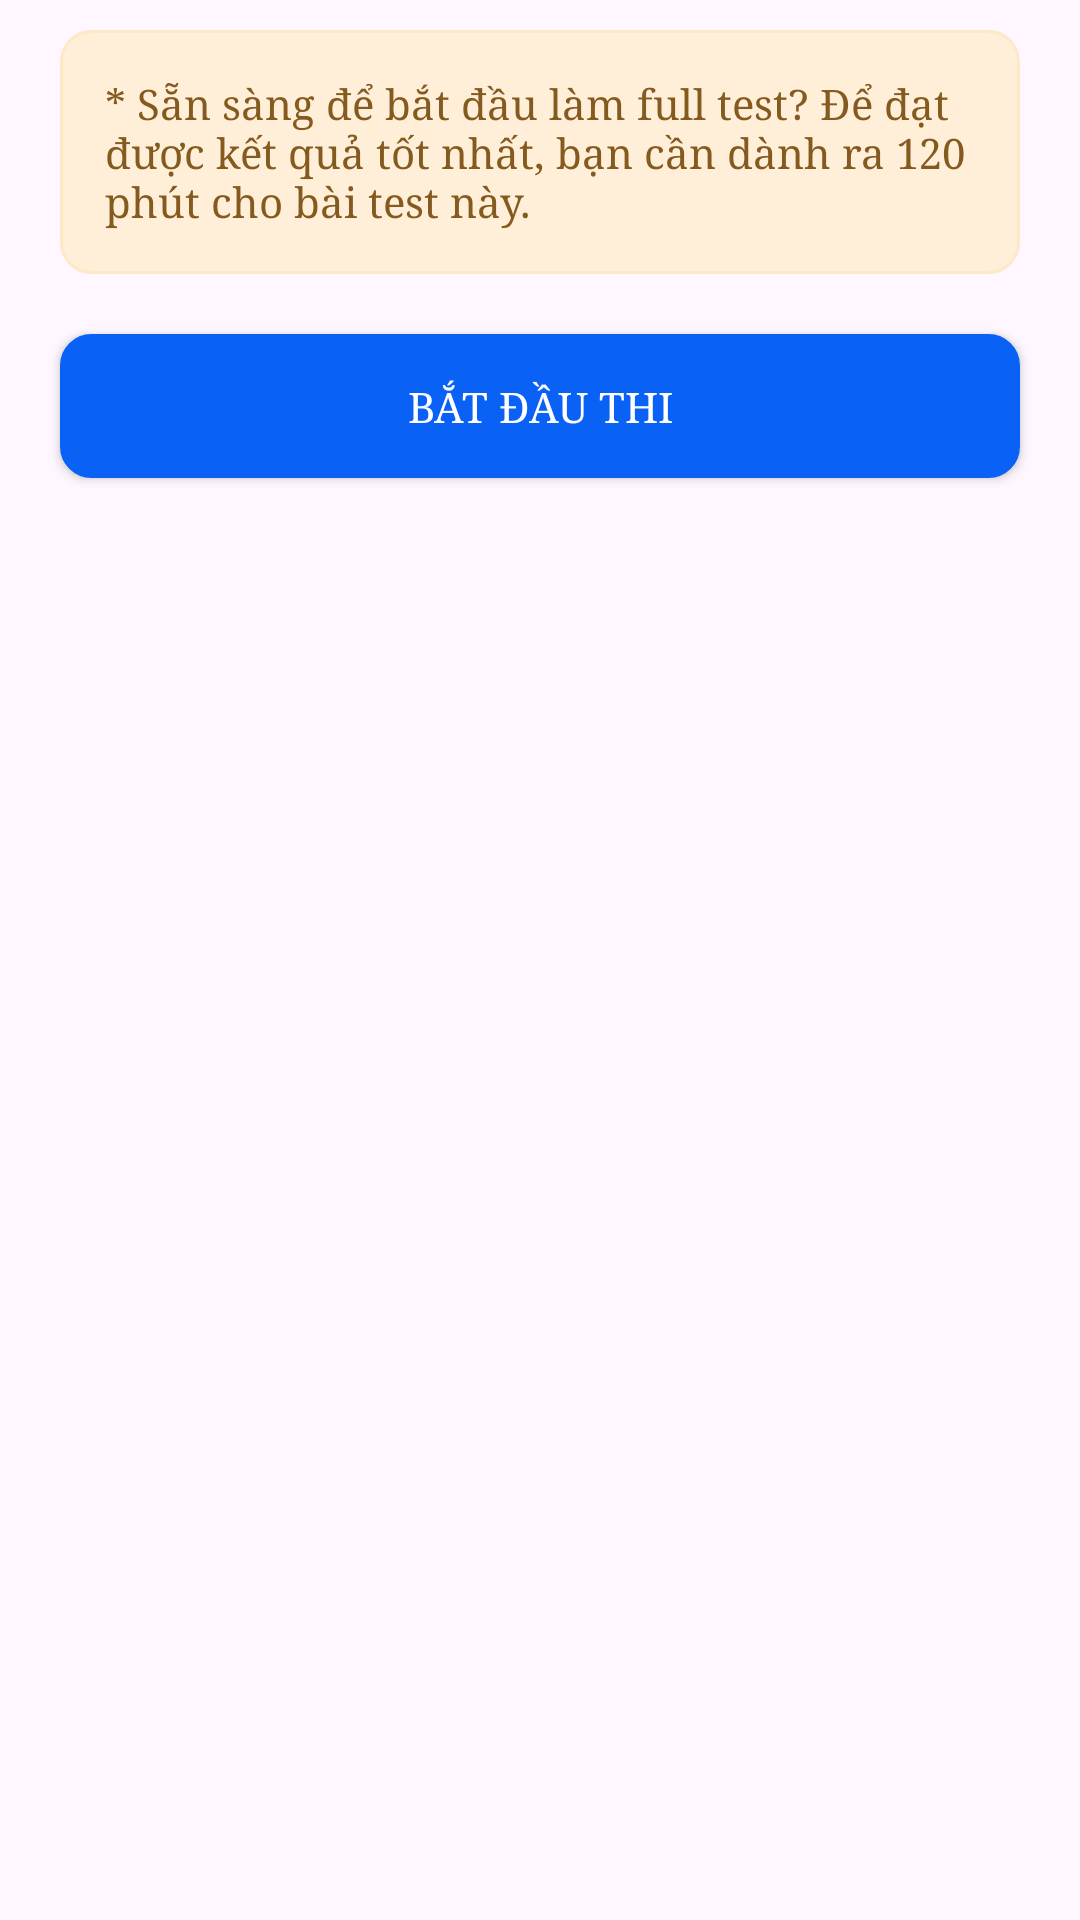

Produce the Android XML layout that renders to this screen, including the resource entries it uses.
<!-- AndroidManifest.xml: application theme Theme.TOEICExamPreparationApp -->
<!-- res/layout/fragment_full_test.xml -->
<?xml version="1.0" encoding="utf-8"?>
<FrameLayout xmlns:android="http://schemas.android.com/apk/res/android"
    xmlns:tools="http://schemas.android.com/tools"
    android:layout_width="match_parent"
    android:layout_height="match_parent"
    tools:context=".ui.fragment.examdesc.FullTestFragment">

    <LinearLayout
        android:layout_width="match_parent"
        android:layout_height="match_parent"
        android:orientation="vertical">
        <TextView
            android:id="@+id/content"
            android:layout_width="match_parent"
            android:layout_height="wrap_content"
            android:layout_marginHorizontal="20dp"
            android:layout_marginTop="10dp"
            android:textColor="#855a1f"
            android:background="@drawable/border_yellow"
            android:fontFamily="serif"
            android:padding="15dp"
            android:text="* Sẵn sàng để bắt đầu làm full test? Để đạt được kết quả tốt nhất, bạn cần dành ra 120 phút cho bài test này." />

        <androidx.recyclerview.widget.RecyclerView
            android:id="@+id/listPart"
            android:layout_width="match_parent"
            android:layout_height="wrap_content"
            android:nestedScrollingEnabled="false"
            android:layout_marginHorizontal="20dp"
            android:background="@color/white" />

        <androidx.appcompat.widget.AppCompatButton
            android:layout_width="match_parent"
            android:layout_height="wrap_content"
            android:layout_margin="20dp"
            android:background="@drawable/border_primary"
            android:backgroundTint="@color/colorPrimary"
            android:fontFamily="serif"
            android:text="Bắt đầu thi"
            android:textColor="@color/white" />
    </LinearLayout>

</FrameLayout>
<!-- resources referenced by this layout -->
<resources>
  <color name="colorPrimary">#0961F5</color>
  <color name="white">#FFFFFFFF</color>
  <!-- drawable border_primary (drawable) -->
  <shape xmlns:android="http://schemas.android.com/apk/res/android">
      <stroke android:color="@color/colorPrimary" android:width="1dp" />
      <corners android:radius="10dp" />
      <solid android:color="#EFF8FF"/>
  </shape>
  <!-- drawable border_yellow (drawable) -->
  <shape xmlns:android="http://schemas.android.com/apk/res/android">
      <stroke android:color="#ffe8c8" android:width="1dp" />
      <corners android:radius="10dp" />
      <solid android:color="#ffefd8"/>
  </shape>
  <style name="Theme.TOEICExamPreparationApp" parent="Theme.Material3.DayNight.NoActionBar">
          <item name="android:statusBarColor">@color/colorPrimary</item>
          <item name="android:windowLightStatusBar">false</item>
      </style>
</resources>
